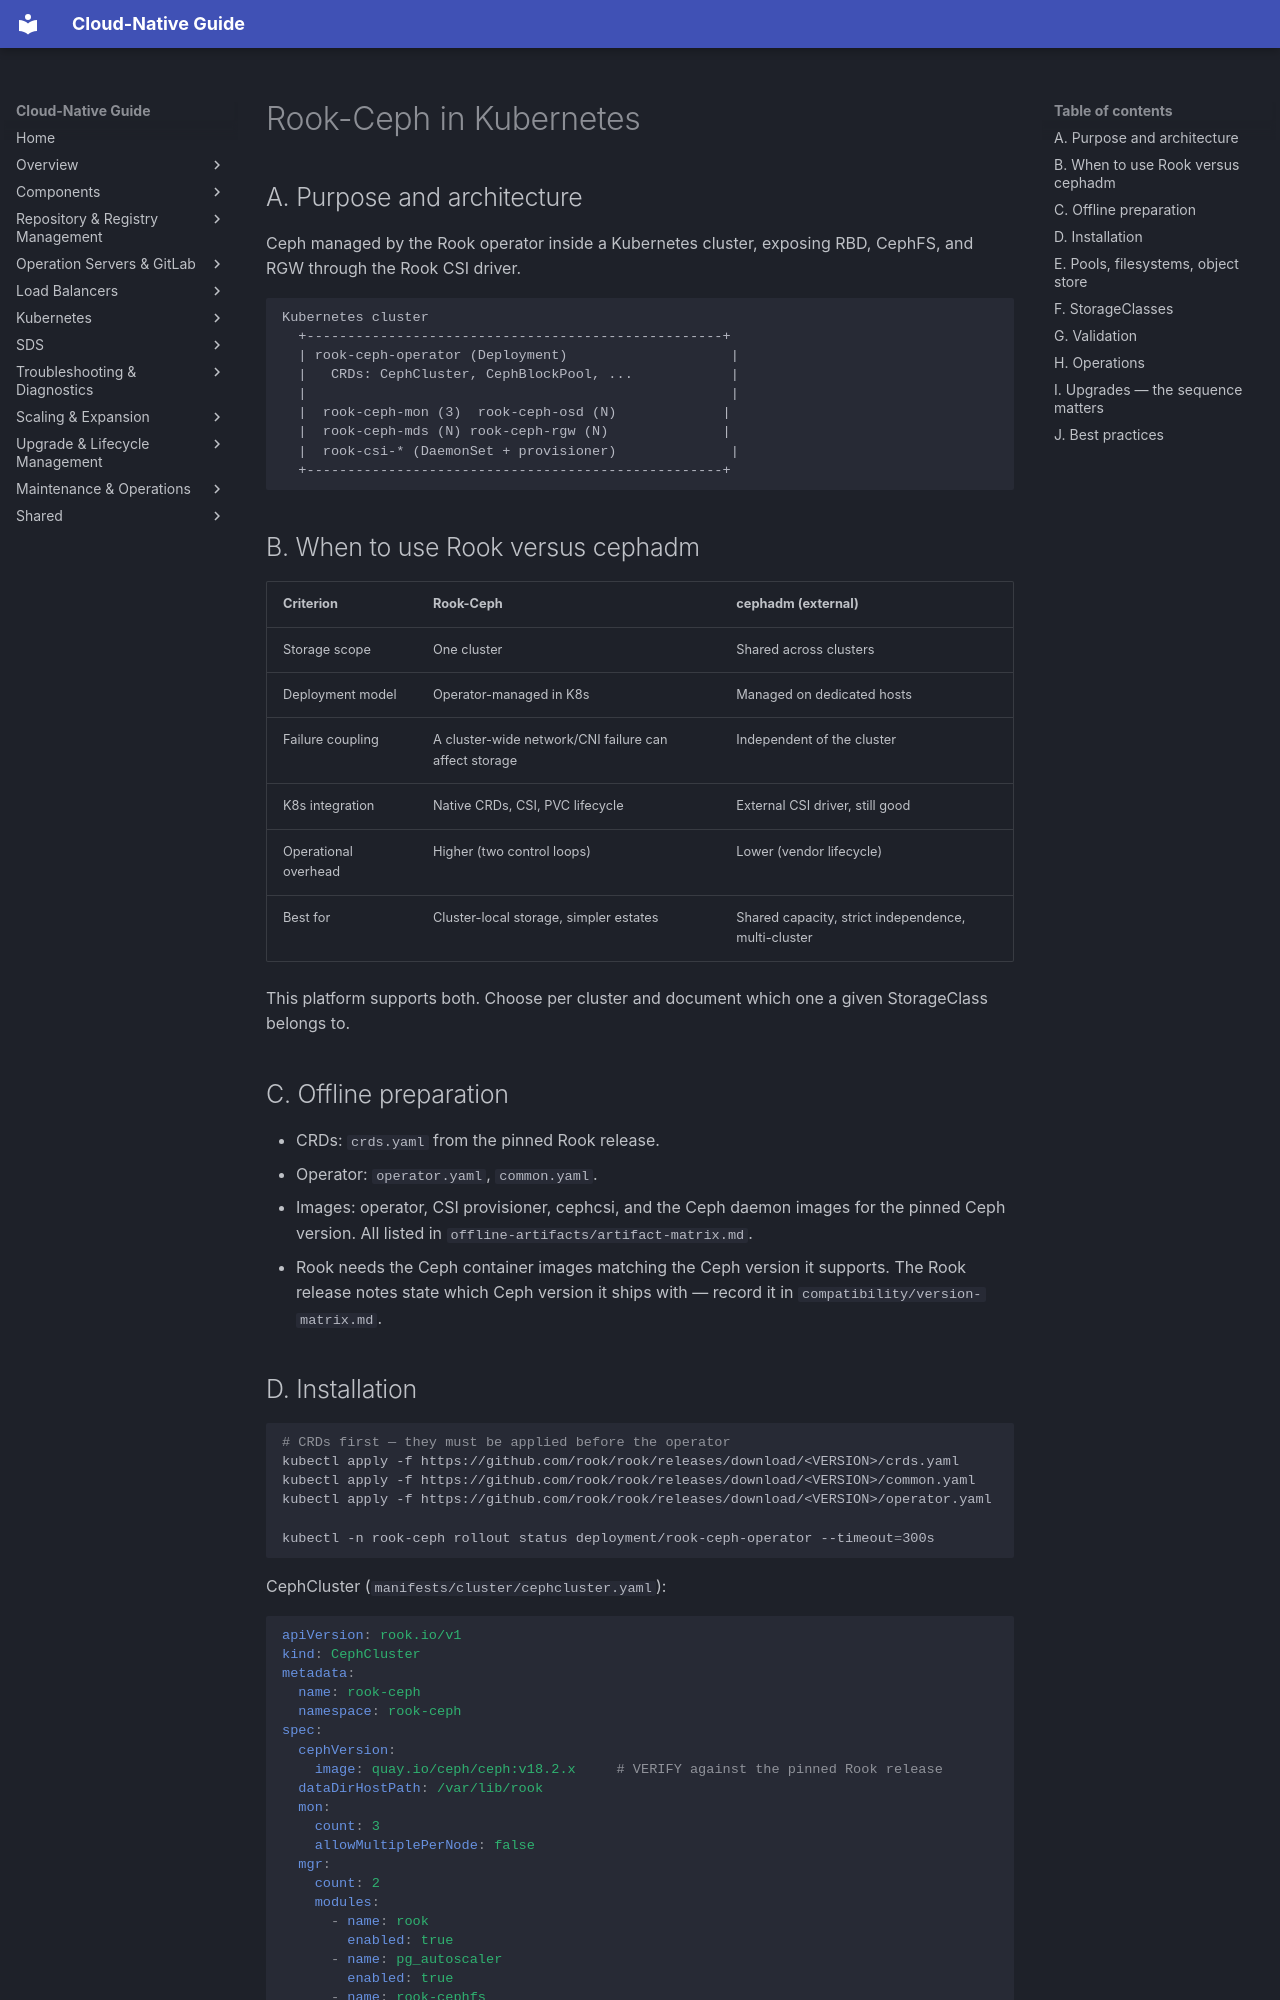

repository: DavoudTeimouri/cloud-native-guide · page: storage/rook-ceph/rook-ceph/index.html · generator: mkdocs

# Rook-Ceph in Kubernetes

## A. Purpose and architecture

Ceph managed by the Rook operator inside a Kubernetes cluster, exposing RBD, CephFS, and RGW through the Rook CSI driver.

```
Kubernetes cluster
  +---------------------------------------------------+
  | rook-ceph-operator (Deployment)                    |
  |   CRDs: CephCluster, CephBlockPool, ...            |
  |                                                    |
  |  rook-ceph-mon (3)  rook-ceph-osd (N)             |
  |  rook-ceph-mds (N) rook-ceph-rgw (N)              |
  |  rook-csi-* (DaemonSet + provisioner)              |
  +---------------------------------------------------+
```

## B. When to use Rook versus cephadm

| Criterion | Rook-Ceph | cephadm (external) |
|---|---|---|
| Storage scope | One cluster | Shared across clusters |
| Deployment model | Operator-managed in K8s | Managed on dedicated hosts |
| Failure coupling | A cluster-wide network/CNI failure can affect storage | Independent of the cluster |
| K8s integration | Native CRDs, CSI, PVC lifecycle | External CSI driver, still good |
| Operational overhead | Higher (two control loops) | Lower (vendor lifecycle) |
| Best for | Cluster-local storage, simpler estates | Shared capacity, strict independence, multi-cluster |

This platform supports both. Choose per cluster and document which one a given StorageClass belongs to.

## C. Offline preparation

- CRDs: `crds.yaml` from the pinned Rook release.
- Operator: `operator.yaml`, `common.yaml`.
- Images: operator, CSI provisioner, cephcsi, and the Ceph daemon images for the pinned Ceph version. All listed in `offline-artifacts/artifact-matrix.md`.
- Rook needs the Ceph container images matching the Ceph version it supports. The Rook release notes state which Ceph version it ships with — record it in `compatibility/version-matrix.md`.
